Run: headless pygame with SDL's dummy video driver; simulated clock (each Clock.tick advances the game by its frame time, no real sleeping); random seed 0; keys injected as events and as key.get_pressed() state; mouse plan: one left click at the window centre at the start of phase 2, then a move to the lower-right quarter at the start of phase 3.
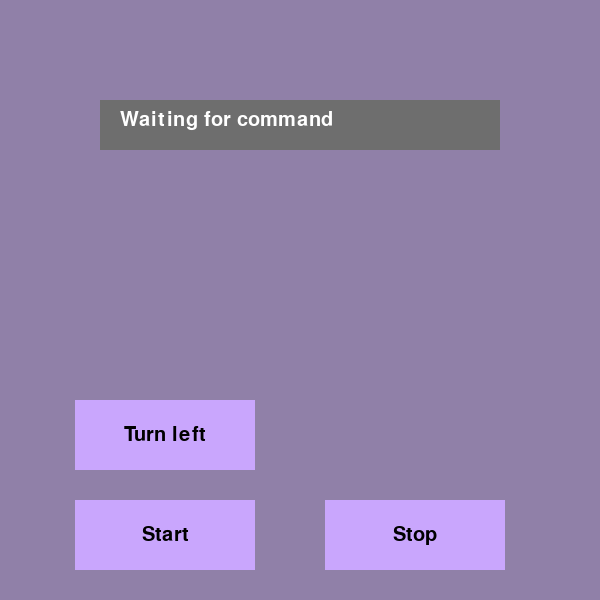
Frame 1 of 4 · flips 1–60 · no input
Frame 2 of 4 · flips 61–180 · clicked the window centre · tapped SPACE, RETURN · held RIGHT (→), D · screen unchanged from frame 1, image omitted
Frame 3 of 4 · flips 181–300 · moved the mouse to the lower-right quarter · held DOWN (↓), S · screen unchanged from frame 2, image omitted
Frame 4 of 4 · flips 301–420 · held LEFT (←), A, UP (↑), W · screen unchanged from frame 3, image omitted

The pygame program that drew these frames:

import pygame
from pygame.locals import *

pygame.init()

screen_width = 600
screen_height = 600

screen = pygame.display.set_mode((screen_width, screen_height))
pygame.display.set_caption('Demo HMI for robot simulation')

font = pygame.font.SysFont('Comic Sans MS', 30)

# цвета
bg = (144, 128, 168)
red = (255, 0, 0)
black = (0, 0, 0)
white = (255, 255, 255)
grey = (110, 110, 110)


clicked = False
msg = "Waiting for command"


class button():
    # цвета кнопок и текста
    button_col = (201, 166, 253)
    hover_col = (177, 117, 229)
    click_col = (121, 80, 139)
    text_col = black
    width = 180
    height = 70

    def __init__(self, x, y, text):
        self.x = x
        self.y = y
        self.text = text

    def draw_button(self):

        global clicked
        action = False

        pos = pygame.mouse.get_pos()  # получение координат мыши

        # прямогульник кнопки
        button_rect = Rect(self.x, self.y, self.width, self.height)


        if button_rect.collidepoint(pos): # проверка попадения мыши в поверхность кнопки
            if pygame.mouse.get_pressed()[0] == 1:
                clicked = True
                pygame.draw.rect(screen, self.click_col, button_rect)
            elif pygame.mouse.get_pressed()[0] == 0 and clicked == True:
                clicked = False
                action = True
            else:
                pygame.draw.rect(screen, self.hover_col, button_rect)
        else:
            pygame.draw.rect(screen, self.button_col, button_rect)


        # помещение текста в кнопку
        text_img = font.render(self.text, True, self.text_col)
        text_len = text_img.get_width()
        screen.blit(text_img, (self.x + int(self.width / 2) - int(text_len / 2), self.y + 25))
        return action


start = button(75, 500, 'Start')
stop = button(325, 500, 'Stop')
left = button(75, 400, 'Turn left')

angle = 0
run = True
while run:

    screen.fill(bg)

    if left.draw_button():
        angle +=1
        print(angle)

    if start.draw_button():
        msg = "Robot started"
        print("start")
    if stop.draw_button():
        msg = "Robot stopped"
        print("stop")


    pygame.draw.rect(screen, grey, (100, 100, 400, 50))
    message = font.render(msg, True, white)
    screen.blit(message, (120, 110))


    for event in pygame.event.get():
        if event.type == pygame.QUIT:
            run = False

    pygame.display.update()

pygame.quit()
